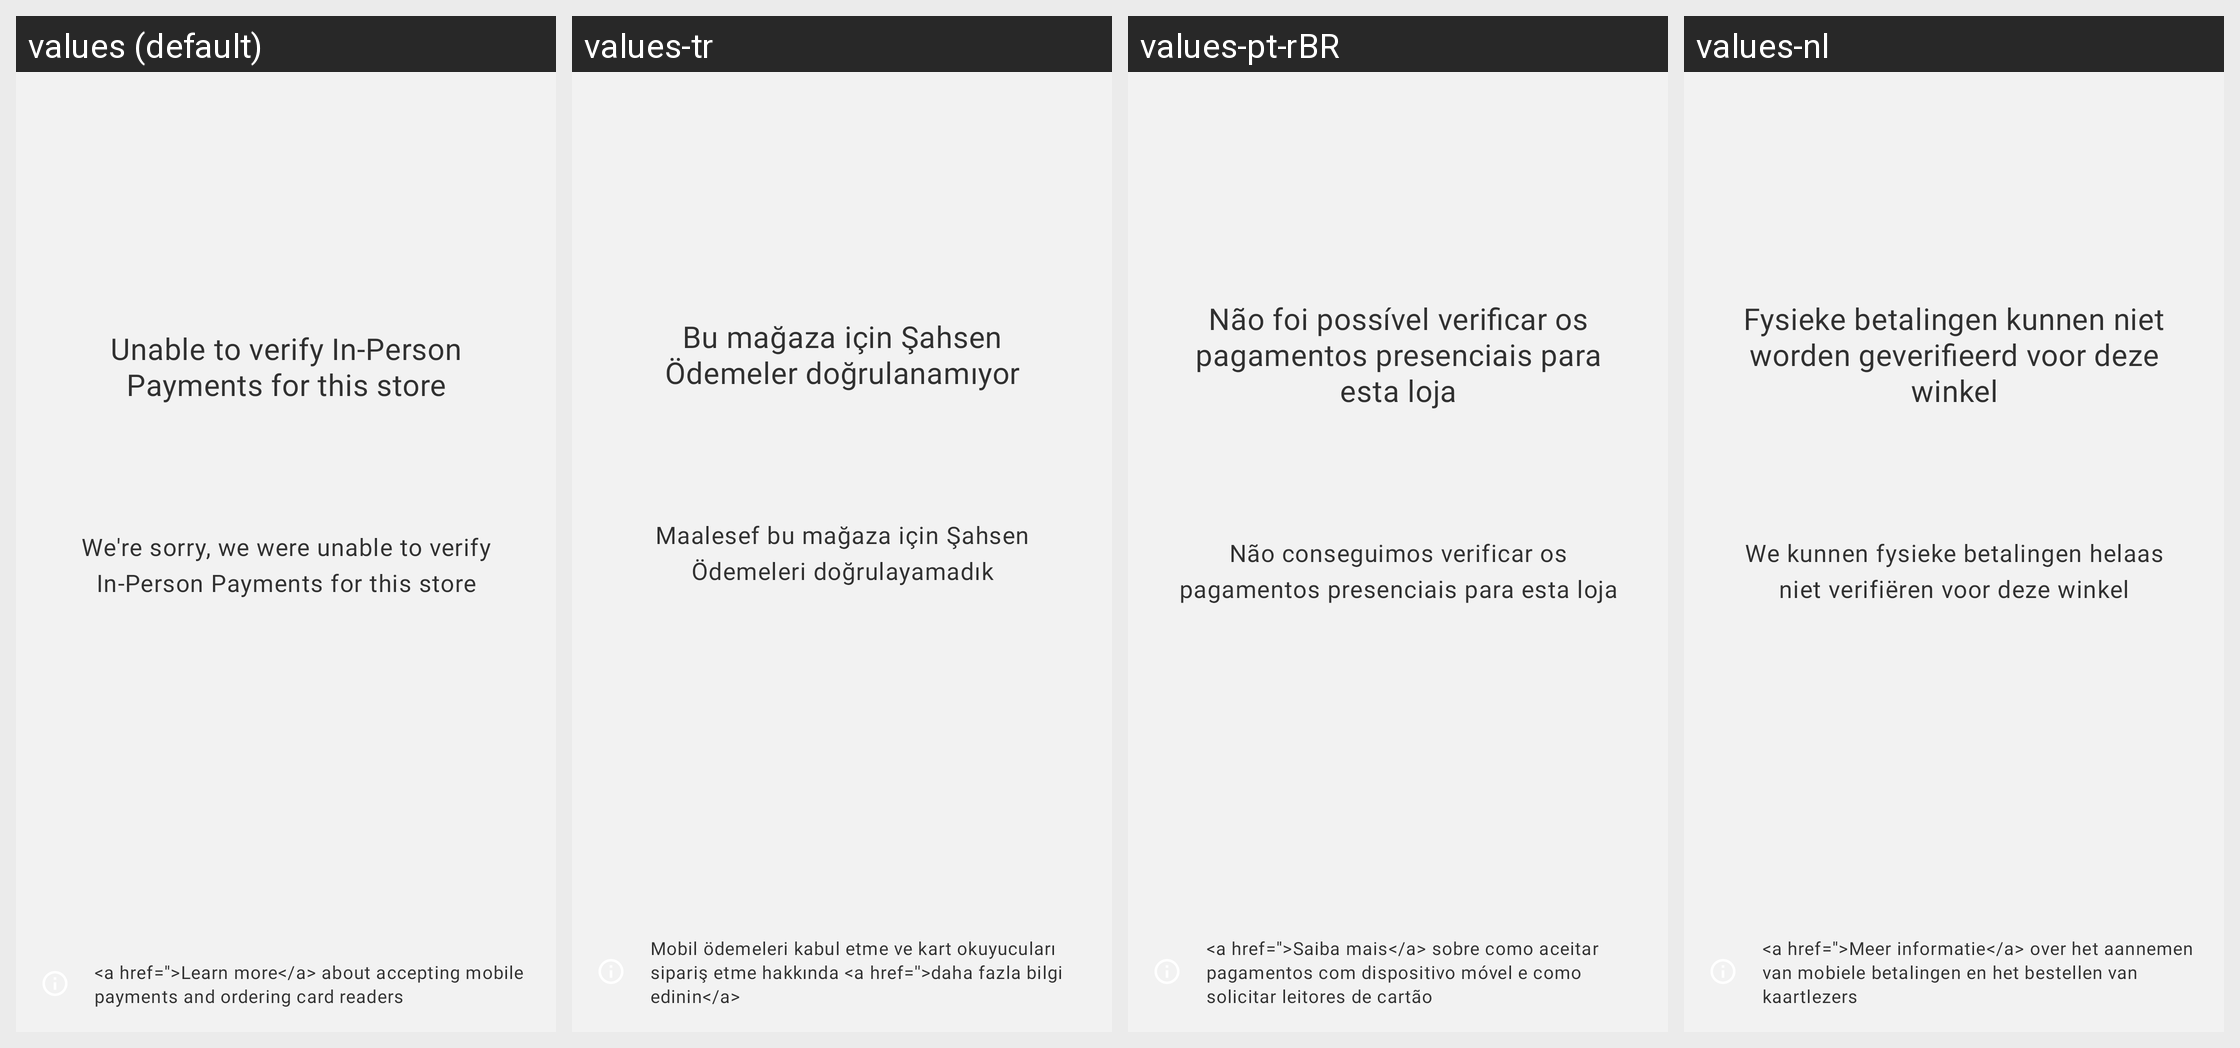

Here is an Android app screen in its default locale and in the app's own translations. Write out the translated-string differences for the strings that appear on this screen.
Android screen res/layout/fragment_card_reader_onboarding_generic_error.xml rendered under 4 locales, left to right: values (default), values-tr, values-pt-rBR, values-nl. Device: Nexus 5 (rendered at 1080×1920; each locale shown at half size, 540×960, under a caption strip naming it); theme Theme.Woo.DayNight.
Other locales in the repository, not shown: values-ar, values-de, values-es, values-fr, values-he, values-id, values-it, values-ja, values-ko, values-ru, values-sv, values-zh-rCN, values-zh-rTW.
Strings drawn on this screen, with the default value and each locale's value (text and hints the layout hard-codes, and strings that could not be matched under every locale, appear in the picture but are not listed):

card_reader_onboarding_generic_error_header
  values: Unable to verify In-Person Payments for this store
  values-tr: Bu mağaza için Şahsen Ödemeler doğrulanamıyor
  values-pt-rBR: Não foi possível verificar os pagamentos presenciais para esta loja
  values-nl: Fysieke betalingen kunnen niet worden geverifieerd voor deze winkel

card_reader_onboarding_generic_error_hint
  values: We're sorry, we were unable to verify In-Person Payments for this store
  values-tr: Maalesef bu mağaza için Şahsen Ödemeleri doğrulayamadık
  values-pt-rBR: Não conseguimos verificar os pagamentos presenciais para esta loja
  values-nl: We kunnen fysieke betalingen helaas niet verifiëren voor deze winkel

card_reader_detail_learn_more
  values: <a href=''>Learn more</a> about accepting mobile payments and ordering card readers
  values-tr: Mobil ödemeleri kabul etme ve kart okuyucuları sipariş etme hakkında <a href=''>daha fazla bilgi edinin</a>
  values-pt-rBR: <a href=''>Saiba mais</a> sobre como aceitar pagamentos com dispositivo móvel e como solicitar leitores de cartão
  values-nl: <a href=''>Meer informatie</a> over het aannemen van mobiele betalingen en het bestellen van kaartlezers
